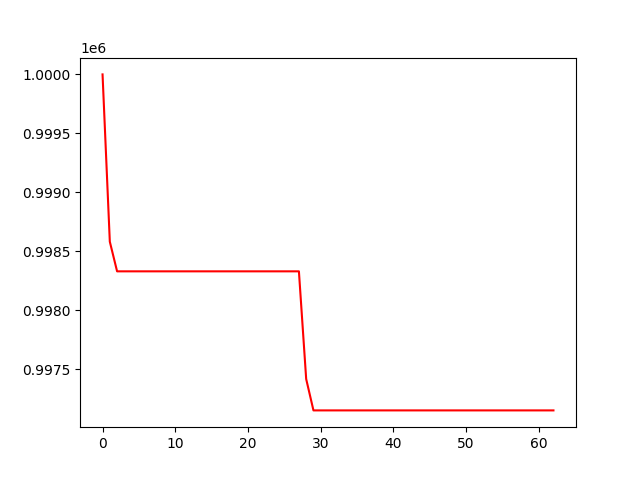

The table this chart was drawn from, first rows:
, 0
0, 1000000
1, 998583
2, 998332
3, 998332
4, 998332
5, 998332
6, 998332
7, 998332
8, 998332
9, 998332
10, 998332
11, 998332
12, 998332
13, 998332
14, 998332
15, 998332
16, 998332
17, 998332
18, 998332
19, 998332
20, 998332
21, 998332
22, 998332
23, 998332
24, 998332
25, 998332
26, 998332
27, 998332
28, 997419
29, 997153
30, 997153
31, 997153
32, 997153
33, 997153
34, 997153
35, 997153
36, 997153
37, 997153
38, 997153
39, 997153
40, 997153
41, 997153
42, 997153
43, 997153
44, 997153
45, 997153
46, 997153
47, 997153
48, 997153
49, 997153
50, 997153
51, 997153
52, 997153
53, 997153
54, 997153
55, 997153
56, 997153
57, 997153
58, 997153
59, 997153
... 3 more rows
